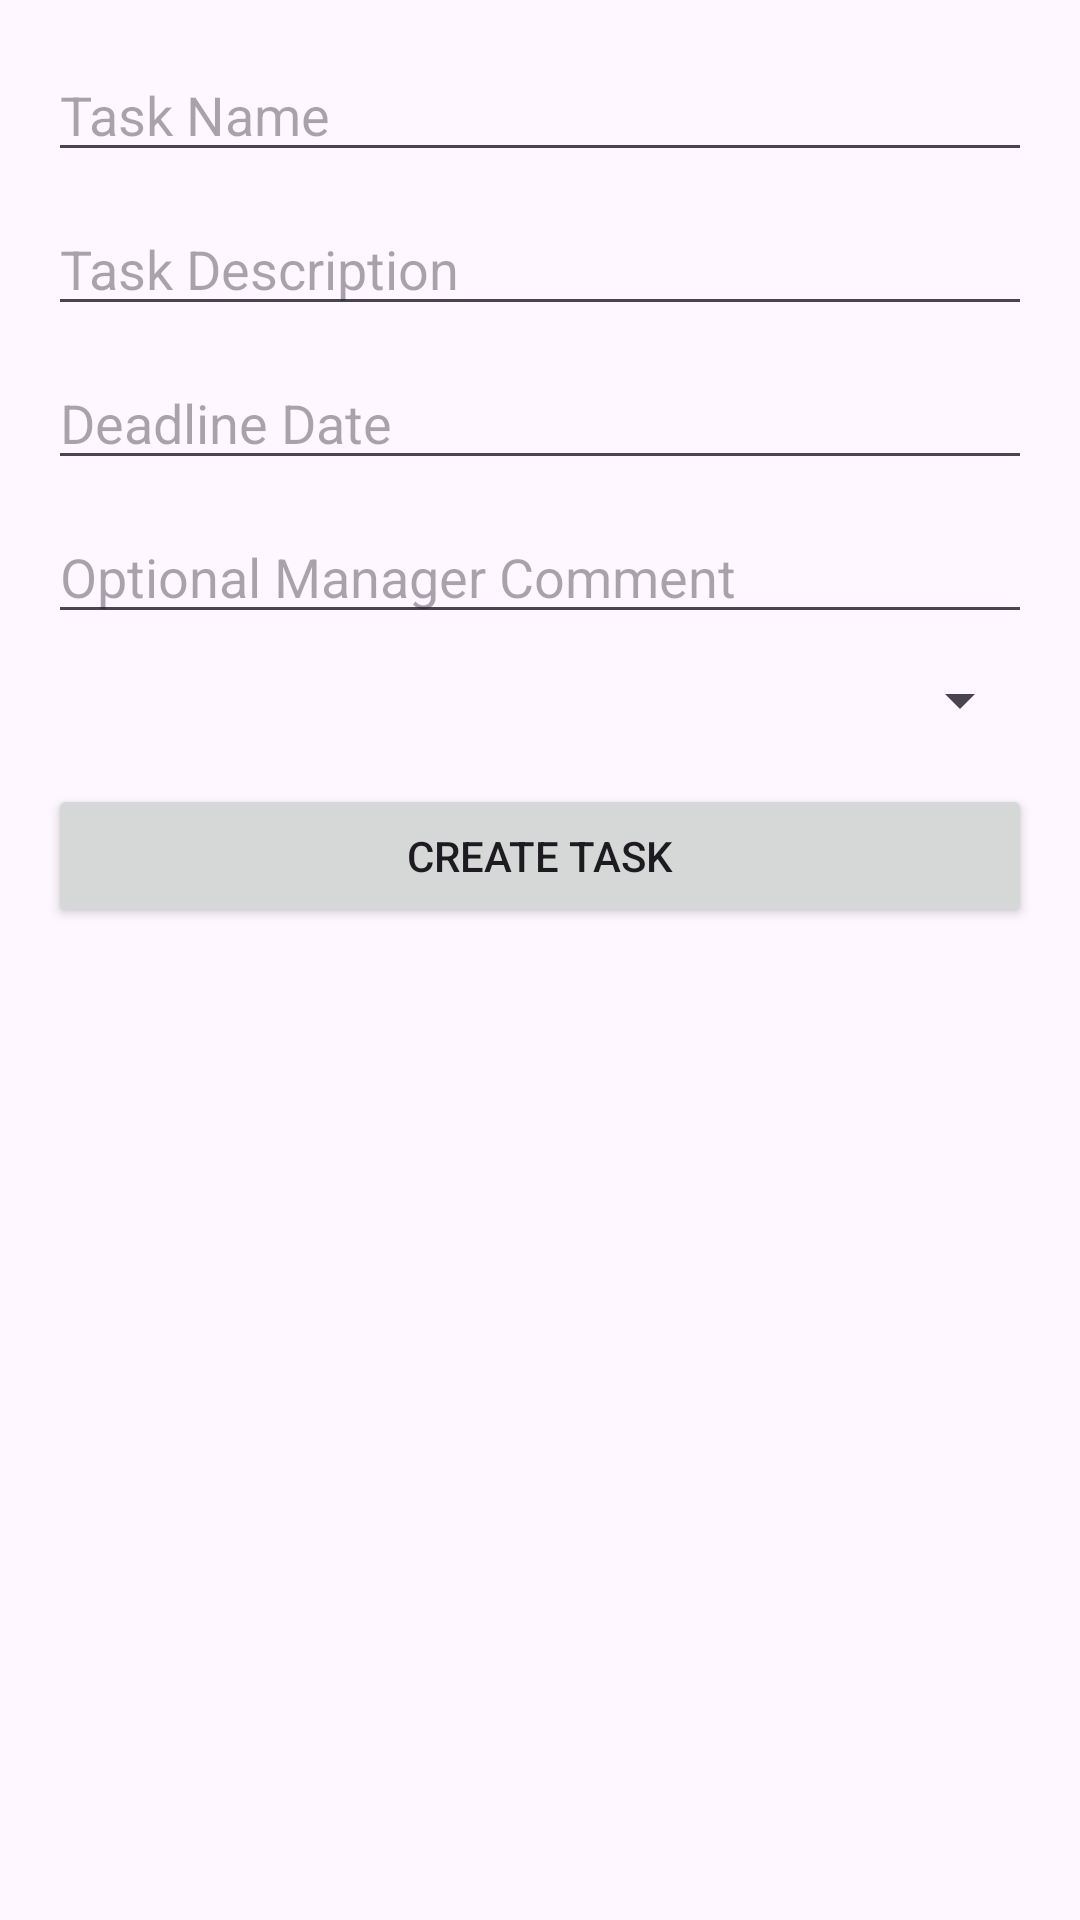

Write the Android layout XML for this screen, with the resource values it uses.
<!-- AndroidManifest.xml: application theme Theme.AndrroidProject -->
<!-- res/layout/activity_create_task.xml -->
<?xml version="1.0" encoding="utf-8"?>
<ScrollView
    xmlns:android="http://schemas.android.com/apk/res/android"
    xmlns:app="http://schemas.android.com/apk/res-auto"
    xmlns:tools="http://schemas.android.com/tools"
    android:padding="16dp"
    android:layout_width="match_parent"
    android:layout_height="match_parent">

    <LinearLayout
        android:orientation="vertical"
        android:layout_width="match_parent"
        android:layout_height="wrap_content">

        <EditText
            android:id="@+id/titleEditText"
            android:hint="Task Name"
            android:layout_width="match_parent"
            android:layout_height="wrap_content"/>

        <EditText
            android:id="@+id/descriptionEditText"
            android:hint="Task Description"
            android:layout_marginTop="10dp"
            android:layout_width="match_parent"
            android:layout_height="wrap_content"/>

        <EditText
            android:id="@+id/dueDateEditText"
            android:hint="Deadline Date"
            android:focusable="false"
            android:layout_marginTop="10dp"
            android:layout_width="match_parent"
            android:layout_height="wrap_content"/>

        <EditText
            android:id="@+id/commentEditText"
            android:hint="Optional Manager Comment"
            android:layout_marginTop="10dp"
            android:layout_width="match_parent"
            android:layout_height="wrap_content"/>

        <Spinner
            android:id="@+id/userSpinner"
            android:layout_marginTop="10dp"
            android:layout_width="match_parent"
            android:layout_height="wrap_content"/>

        <Button
            android:id="@+id/createTaskButton"
            android:text="Create Task"
            android:layout_marginTop="16dp"
            android:layout_width="match_parent"
            android:layout_height="wrap_content"/>
    </LinearLayout>
</ScrollView>
<!-- resources referenced by this layout -->
<resources>
  <style name="Theme.AndrroidProject" parent="Base.Theme.AndrroidProject" />
  <style name="Base.Theme.AndrroidProject" parent="Theme.Material3.DayNight.NoActionBar">
          
          
      </style>
</resources>
